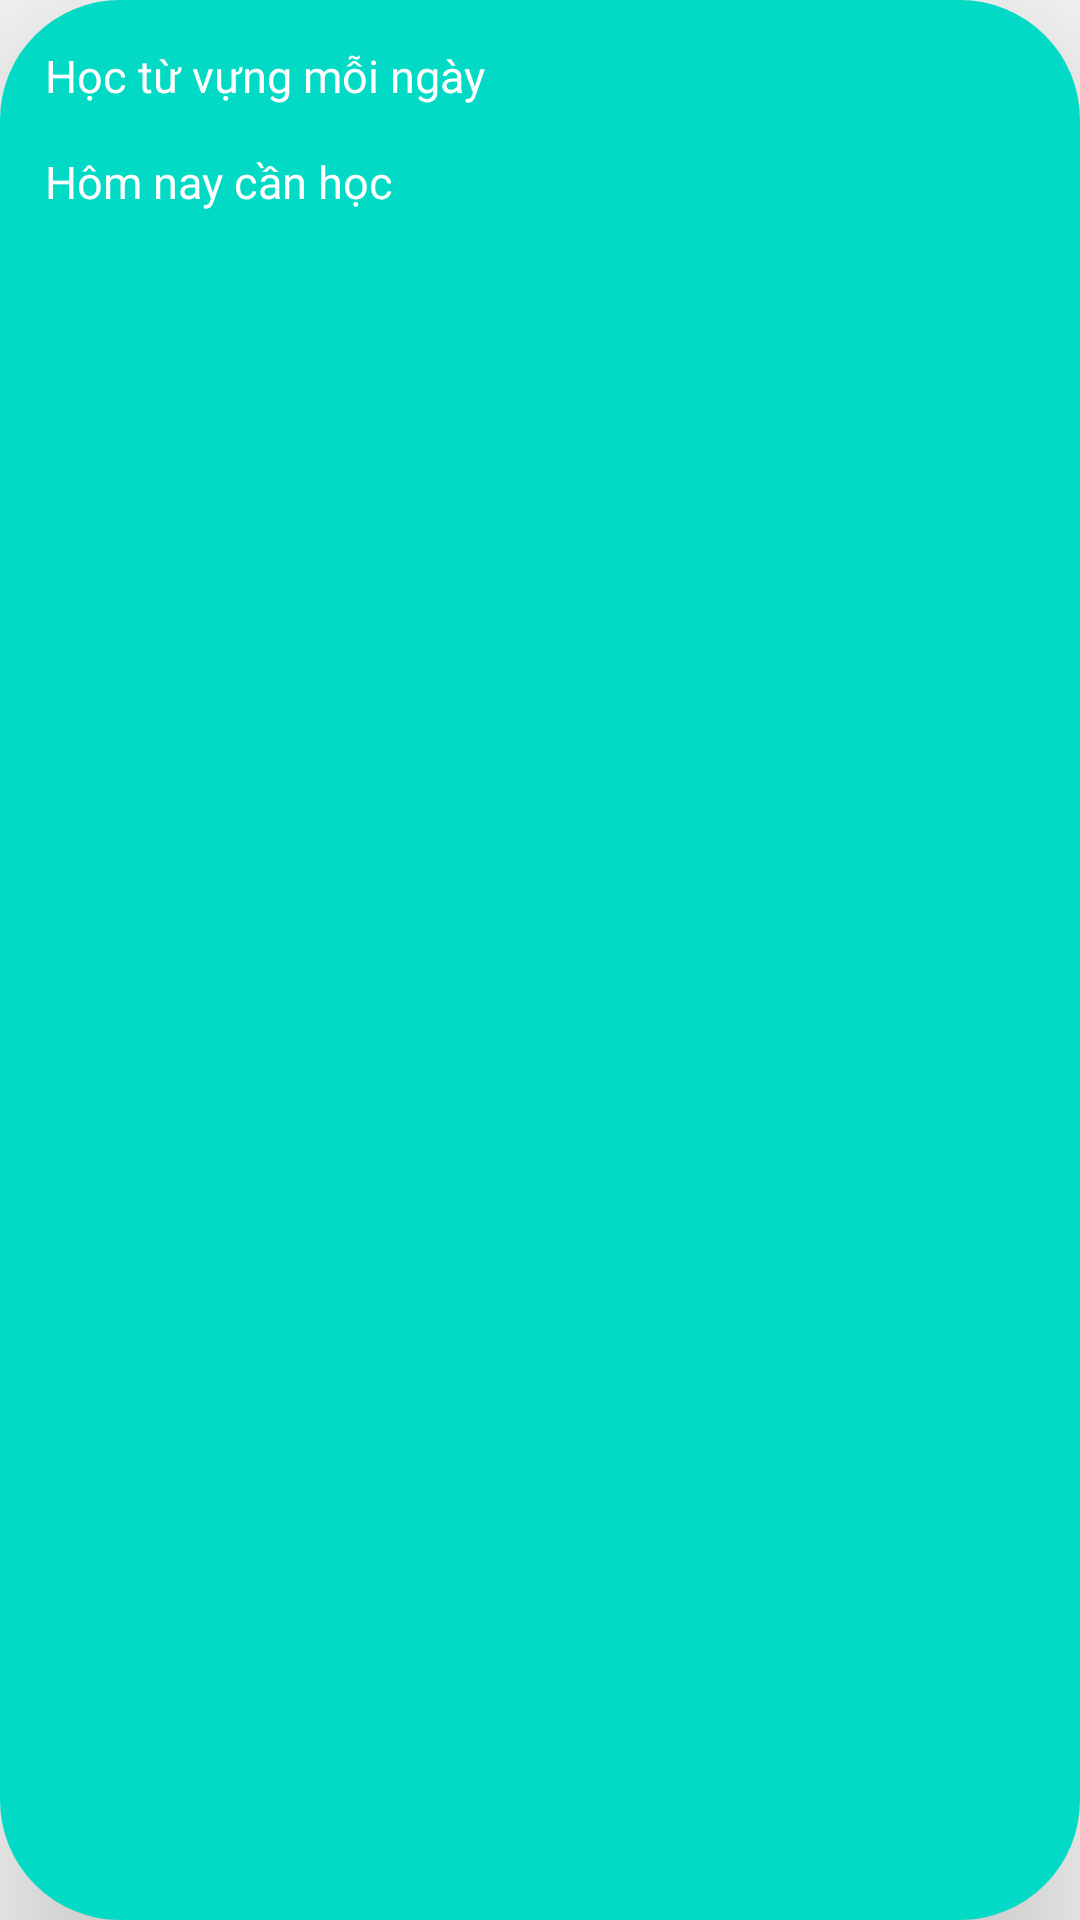

This screen was rendered from an Android layout file. Write that file and the resources it references.
<!-- AndroidManifest.xml: application theme Theme.MyApplication -->
<!-- res/layout/layout_learn.xml -->
<?xml version="1.0" encoding="utf-8"?>
<LinearLayout xmlns:android="http://schemas.android.com/apk/res/android"
    android:layout_width="match_parent"
    android:layout_height="match_parent"
    android:orientation="vertical"
    android:background="@drawable/background_learn"
    android:elevation="30dp"
    android:padding="15dp">
    <TextView
        android:layout_width="wrap_content"
        android:layout_height="wrap_content"
        android:text="Học từ vựng mỗi ngày"
        android:textSize="15dp"
        android:textColor="@color/white"/>
    <TextView
        android:layout_marginTop="15dp"
        android:layout_width="wrap_content"
        android:layout_height="wrap_content"
        android:text="Hôm nay cần học "
        android:textSize="15sp"
        android:textColor="@color/white"/>
    <Button
        android:id="@+id/button_learn"
        android:layout_width="wrap_content"
        android:layout_height="wrap_content"
        android:background="@drawable/background_login"
        android:layout_marginTop="130dp"
        android:layout_marginStart="30dp"
        android:text="Học từ"
        android:paddingStart="30dp"
        android:paddingEnd="30dp"
        android:textColor="@color/teal_200"/>

</LinearLayout>
<!-- resources referenced by this layout -->
<resources>
  <color name="teal_200">#FF03DAC5</color>
  <color name="white">#FFFFFFFF</color>
  <!-- drawable background_learn (drawable) -->
  <?xml version="1.0" encoding="utf-8"?>
  <shape android:shape="rectangle" xmlns:android="http://schemas.android.com/apk/res/android">
  <solid android:color="@color/teal_200"/>
      <corners android:radius="40dp"/>
  </shape>
  <style name="Theme.MyApplication" parent="Theme.AppCompat.DayNight.NoActionBar">
          
          <item name="colorPrimary">@color/teal_200</item>
          <item name="colorPrimaryVariant">@color/purple_700</item>
          <item name="colorOnPrimary">@color/white</item>
          
          <item name="colorSecondary">@color/teal_200</item>
          <item name="colorSecondaryVariant">@color/teal_700</item>
          <item name="colorOnSecondary">@color/teal_200</item>
          
          <item name="android:statusBarColor">@color/teal_200</item>
          <item name="android:colorControlHighlight">@color/teal_50</item>
          
      </style>
  <color name="purple_700">#FF3700B3</color>
  <color name="teal_700">#FF018786</color>
  <color name="teal_50">#CCF2F6</color>
</resources>
